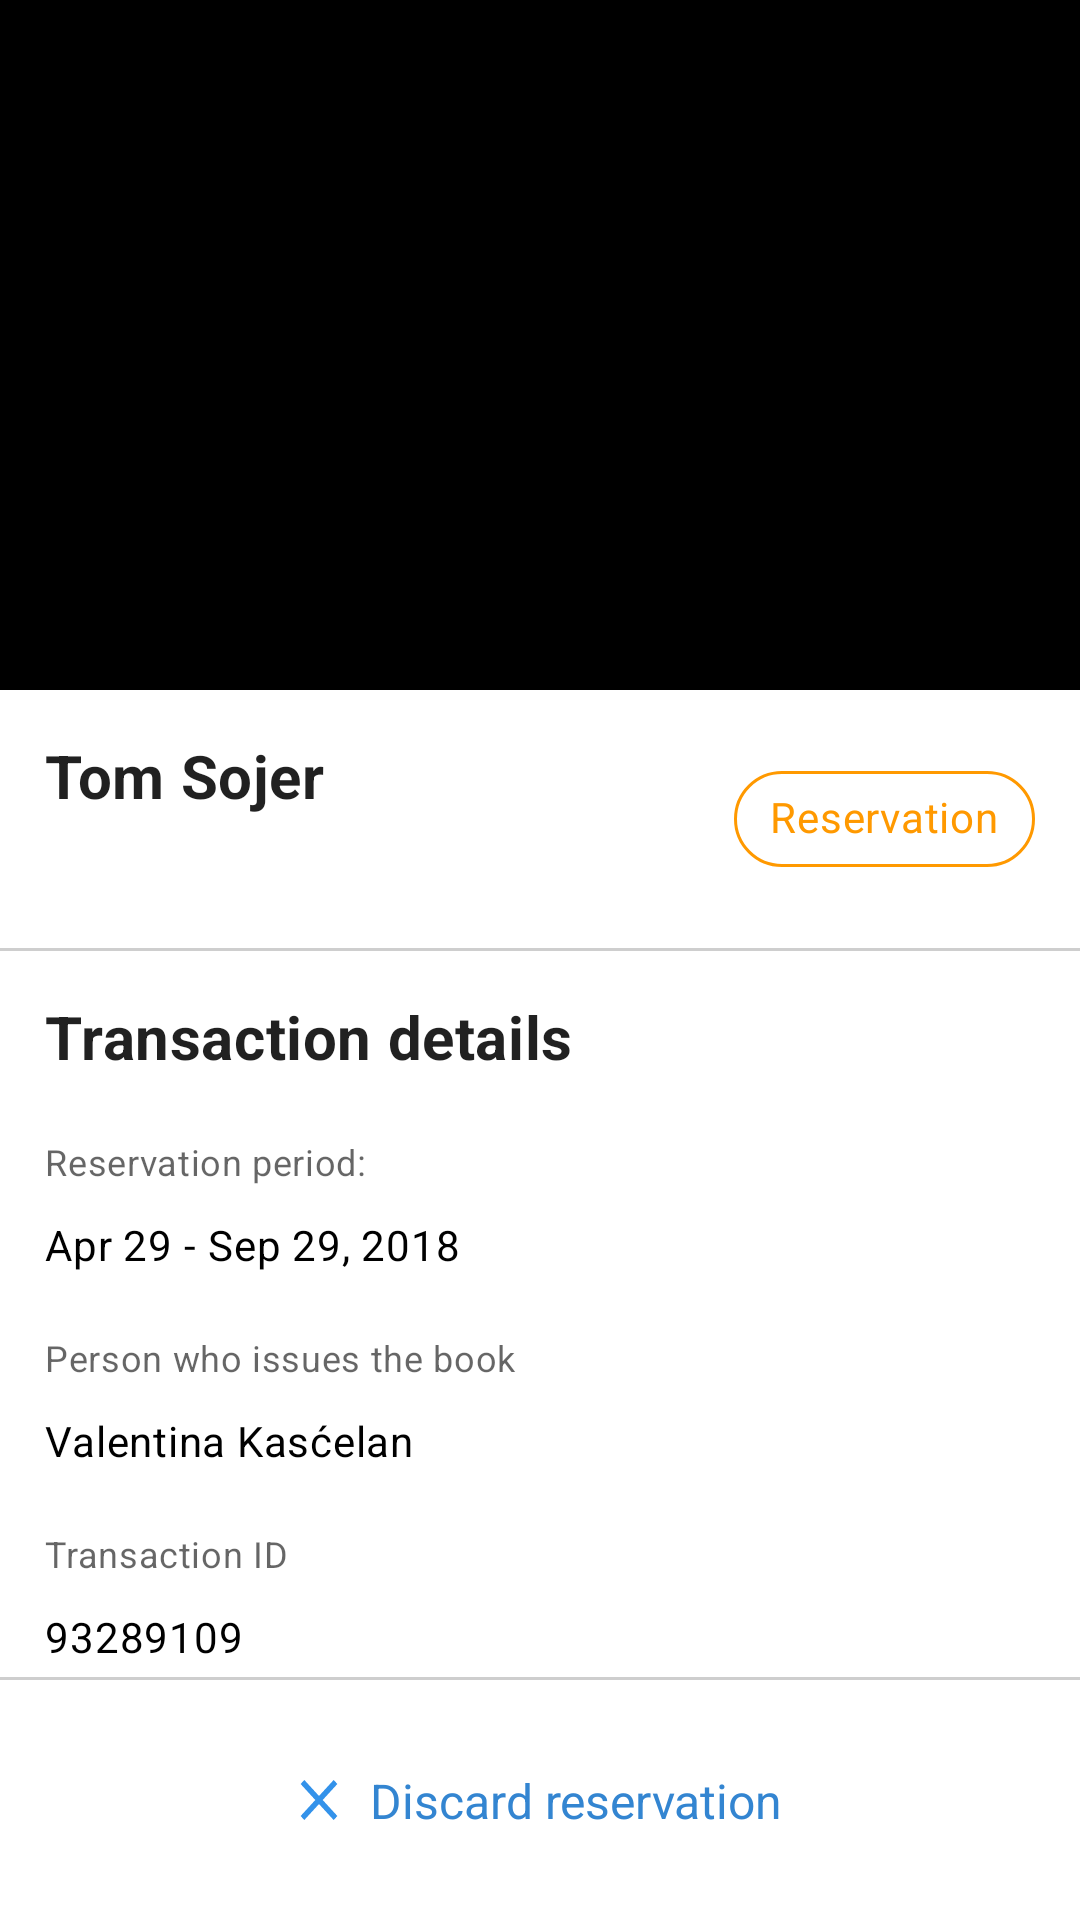

Here is an Android app screen rendered from its layout file. Give the layout XML and the strings, colors and styles it references.
<!-- AndroidManifest.xml: application theme Theme.OnlineLibrary -->
<!-- res/layout/fragment_zahtjev_info.xml -->
<?xml version="1.0" encoding="utf-8"?>
<androidx.constraintlayout.widget.ConstraintLayout xmlns:android="http://schemas.android.com/apk/res/android"
    xmlns:tools="http://schemas.android.com/tools"
    android:layout_width="match_parent"
    android:layout_height="match_parent"
    xmlns:app="http://schemas.android.com/apk/res-auto"
    tools:context=".fragments.main.ZahtjevInfoFragment">

    <ImageView
        android:id="@+id/zahtjev_info_img"
        android:layout_width="match_parent"
        android:layout_height="230dp"
        android:src="@color/black"
        app:layout_constraintTop_toTopOf="parent" />

    <ImageView
        android:id="@+id/zahtjev_info_btn_back"
        android:layout_width="18dp"
        android:layout_height="18dp"
        android:src="@drawable/ic_arrow_back"
        android:layout_marginLeft="15dp"
        android:layout_marginTop="20dp"
        app:layout_constraintTop_toTopOf="parent"
        app:layout_constraintLeft_toLeftOf="parent" />

    <TextView
        android:id="@+id/zahtjev_info_text_title"
        android:layout_width="wrap_content"
        android:layout_height="wrap_content"
        android:text="Tom Sojer"
        style="@style/TextHeadline6"
        android:layout_margin="15dp"
        app:layout_constraintLeft_toLeftOf="parent"
        app:layout_constraintTop_toBottomOf="@+id/zahtjev_info_img" />

    <TextView
        android:id="@+id/zahtjev_info_text_author"
        style="@style/TextAppearance.MaterialComponents.Body2"
        android:layout_width="0dp"
        android:layout_height="wrap_content"
        android:textColor="@color/gray"
        android:layout_marginRight="10dp"
        android:layout_marginTop="10dp"
        android:textColorLink="@color/blue"
        app:layout_constraintLeft_toLeftOf="@id/zahtjev_info_text_title"
        app:layout_constraintRight_toLeftOf="@id/zahtjev_info_chip"
        app:layout_constraintTop_toBottomOf="@id/zahtjev_info_text_title" />


    <com.google.android.material.chip.Chip
        android:id="@+id/zahtjev_info_chip"
        android:layout_width="wrap_content"
        android:layout_height="wrap_content"
        app:chipBackgroundColor="@color/white"
        app:chipStrokeWidth="1dp"
        app:chipStrokeColor="@color/orange"
        android:textColor="@color/orange"
        android:text="@string/rezervacija"
        android:layout_marginRight="15dp"
        app:layout_constraintRight_toRightOf="parent"
        app:layout_constraintTop_toTopOf="@id/zahtjev_info_text_title"
        app:layout_constraintBottom_toBottomOf="@id/zahtjev_info_text_author" />

    <View
        android:id="@+id/zahtjev_info_separator_top"
        android:layout_width="match_parent"
        android:layout_height="1dp"
        android:background="@color/light_gray"
        android:layout_marginTop="15dp"
        app:layout_constraintTop_toBottomOf="@id/zahtjev_info_text_author" />


    <TextView
        android:id="@+id/zahtjev_info_text_label_detalji_zahtjeva"
        android:layout_width="wrap_content"
        android:layout_height="wrap_content"
        android:text="@string/detalji_zahtjeva"
        style="@style/TextHeadline6"
        android:layout_margin="15dp"
        app:layout_constraintLeft_toLeftOf="parent"
        app:layout_constraintTop_toBottomOf="@id/zahtjev_info_separator_top" />


    <TextView
        android:id="@+id/zahtjev_info_text_label_period"
        style="@style/TextAppearance.MaterialComponents.Body2"
        android:layout_width="wrap_content"
        android:layout_height="wrap_content"
        android:text="@string/period_rezervacije"
        android:textColor="@color/gray"
        android:textSize="12sp"
        android:layout_marginTop="20dp"
        app:layout_constraintLeft_toLeftOf="@+id/zahtjev_info_text_label_detalji_zahtjeva"
        app:layout_constraintTop_toBottomOf="@id/zahtjev_info_text_label_detalji_zahtjeva" />


    <TextView
        android:id="@+id/zahtjev_info_text_date_from"
        style="@style/TextAppearance.MaterialComponents.Body2"
        android:layout_width="wrap_content"
        android:layout_height="wrap_content"
        android:text="Apr 29"
        android:textColor="@color/black"
        android:textSize="14sp"
        android:layout_marginTop="10dp"
        app:layout_constraintLeft_toLeftOf="@+id/zahtjev_info_text_label_period"
        app:layout_constraintTop_toBottomOf="@id/zahtjev_info_text_label_period" />

    <TextView
        android:id="@+id/zahtjev_info_text_date_hyphen"
        style="@style/TextAppearance.MaterialComponents.Body2"
        android:layout_width="wrap_content"
        android:layout_height="wrap_content"
        android:text=" - "
        android:textColor="@color/black"
        android:textSize="14sp"
        android:layout_marginTop="10dp"
        app:layout_constraintTop_toBottomOf="@id/zahtjev_info_text_label_period"
        app:layout_constraintLeft_toRightOf="@id/zahtjev_info_text_date_from" />

    <TextView
        android:id="@+id/zahtjev_info_text_date_to"
        style="@style/TextAppearance.MaterialComponents.Body2"
        android:layout_width="wrap_content"
        android:layout_height="wrap_content"
        android:text="Sep 29, 2018"
        android:textColor="@color/black"
        android:textSize="14sp"
        android:layout_marginTop="10dp"
        app:layout_constraintTop_toBottomOf="@id/zahtjev_info_text_label_period"
        app:layout_constraintLeft_toRightOf="@id/zahtjev_info_text_date_hyphen" />


    <TextView
        android:id="@+id/zahtjev_info_text_label_osoba"
        style="@style/TextAppearance.MaterialComponents.Body2"
        android:layout_width="wrap_content"
        android:layout_height="wrap_content"
        android:text="@string/osoba_koja_je_izdala_knjigu"
        android:textColor="@color/gray"
        android:textSize="12sp"
        android:layout_marginTop="20dp"
        app:layout_constraintLeft_toLeftOf="@+id/zahtjev_info_text_date_from"
        app:layout_constraintTop_toBottomOf="@id/zahtjev_info_text_date_from" />


    <TextView
        android:id="@+id/zahtjev_info_text_osoba"
        style="@style/TextAppearance.MaterialComponents.Body2"
        android:layout_width="wrap_content"
        android:layout_height="wrap_content"
        android:text="Valentina Kasćelan"
        android:textColor="@color/black"
        android:textSize="14sp"
        android:layout_marginTop="10dp"
        app:layout_constraintLeft_toLeftOf="@+id/zahtjev_info_text_label_osoba"
        app:layout_constraintTop_toBottomOf="@id/zahtjev_info_text_label_osoba" />



    <TextView
        android:id="@+id/zahtjev_info_text_label_id"
        style="@style/TextAppearance.MaterialComponents.Body2"
        android:layout_width="wrap_content"
        android:layout_height="wrap_content"
        android:text="@string/id_transakcije"
        android:textColor="@color/gray"
        android:textSize="12sp"
        android:layout_marginTop="20dp"
        app:layout_constraintLeft_toLeftOf="@+id/zahtjev_info_text_osoba"
        app:layout_constraintTop_toBottomOf="@id/zahtjev_info_text_osoba" />


    <TextView
        android:id="@+id/zahtjev_info_text_id"
        style="@style/TextAppearance.MaterialComponents.Body2"
        android:layout_width="wrap_content"
        android:layout_height="wrap_content"
        android:text="93289109"
        android:textColor="@color/black"
        android:textSize="14sp"
        android:layout_marginTop="10dp"
        app:layout_constraintLeft_toLeftOf="@+id/zahtjev_info_text_label_id"
        app:layout_constraintTop_toBottomOf="@id/zahtjev_info_text_label_id" />




    <View
        android:id="@+id/zahtjev_info_separator_bottom"
        android:layout_width="match_parent"
        android:layout_height="1dp"
        android:background="@color/light_gray"
        android:layout_marginBottom="80dp"
        app:layout_constraintBottom_toBottomOf="parent" />

    <LinearLayout
        android:id="@+id/zahtjev_info_btn_ponisti"
        android:layout_width="wrap_content"
        android:layout_height="wrap_content"
        app:layout_constraintLeft_toLeftOf="parent"
        app:layout_constraintRight_toRightOf="parent"
        app:layout_constraintBottom_toBottomOf="parent"
        android:orientation="horizontal"
        android:gravity="center"
        app:layout_constraintTop_toBottomOf="@id/zahtjev_info_separator_bottom" >


        <View
            android:layout_width="14dp"
            android:layout_height="14dp"
            android:background="@drawable/ic_x"
            android:layout_marginRight="5dp"
            app:layout_constraintBottom_toBottomOf="parent"
            app:layout_constraintTop_toTopOf="@id/zahtjev_info_separator_bottom" />

        <TextView
            android:id="@+id/zahtjev_info_text_ponisti"
            android:layout_width="wrap_content"
            android:layout_height="wrap_content"
            android:text="@string/ponisti_rezervaciju"
            android:textColor="@color/blue"
            android:textSize="16sp"
            android:layout_marginLeft="5dp"
            app:layout_constraintBottom_toBottomOf="parent"
            app:layout_constraintTop_toTopOf="@id/zahtjev_info_separator_bottom" />


    </LinearLayout>



</androidx.constraintlayout.widget.ConstraintLayout>
<!-- resources referenced by this layout -->
<resources>
  <color name="black">#FF000000</color>
  <color name="blue">#3385D1</color>
  <color name="gray">#99000000</color>
  <color name="light_gray">#CECECE</color>
  <color name="orange">#FF9900</color>
  <color name="white">#FFFFFFFF</color>
  <!-- drawable ic_x (drawable) -->
  <vector xmlns:android="http://schemas.android.com/apk/res/android"
      android:width="12dp"
      android:height="11dp"
      android:viewportWidth="12"
      android:viewportHeight="11">
    <path
        android:pathData="M11.25,1.308L10.193,0.25L6,4.443L1.808,0.25L0.75,1.308L4.943,5.5L0.75,9.693L1.808,10.75L6,6.557L10.193,10.75L11.25,9.693L7.057,5.5L11.25,1.308Z"
        android:fillColor="#3392EA"/>
  </vector>
  <string name="detalji_zahtjeva">Transaction details</string>
  <string name="id_transakcije">Transaction ID</string>
  <string name="osoba_koja_je_izdala_knjigu">Person who issues the book</string>
  <string name="period_rezervacije">"Reservation period: "</string>
  <string name="ponisti_rezervaciju">Discard reservation</string>
  <string name="rezervacija">Reservation</string>
  <style name="TextHeadline6">
          <item name="android:textStyle">bold</item>
          <item name="android:textSize">20sp</item>
          <item name="android:lineHeight">23sp</item>
          <item name="android:textColor">@color/almost_black</item>
          <item name="android:letterSpacing">0.01</item>
      </style>
  <style name="Theme.OnlineLibrary" parent="Theme.MaterialComponents.Light.NoActionBar">
          
          <item name="colorPrimary">@color/light_blue</item>
          <item name="colorPrimaryVariant">@color/blue</item>
          <item name="colorOnPrimary">@color/white</item>
          
          <item name="colorSecondary">@color/light_blue</item>
          <item name="colorSecondaryVariant">@color/light_blue</item>
          <item name="colorOnSecondary">@color/almost_black</item>
          
  
          <item name="android:statusBarColor">@color/white</item>
          <item name="android:windowLightStatusBar">true</item>
      </style>
  <color name="almost_black">#DE000000</color>
  <color name="light_blue">#3392EA</color>
</resources>
